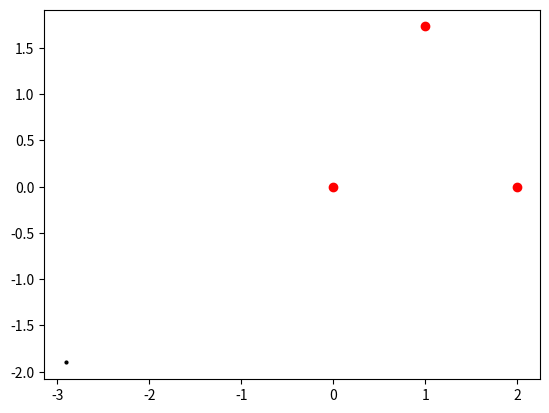

The matplotlib source for this figure:
__autor__ = "Tlacaelel Icpac"
__email__= "tlacaelel.icpac@gmail.com"

import matplotlib.pyplot as plt
import numpy as np
from matplotlib.animation import FuncAnimation

vy = (2**2 - (1)**2)**(1/2)
vertices = [[0,0], [2, 0], [1, vy]]

azar = np.random.randint(0, 3, 2500)

fig = plt.figure()
puntos, = plt.plot([], [], 'o', ms=2)
#Dibuja los vértices del triángulo
plt.plot([0, 2, 1], [0, 0, vy], 'o', color='red')

#punto semilla
x = [-2.9, -1.9]
xdata, ydata = [], []
plt.plot(x[0], x[1], 'o', color='black', ms=2)

"""
for i in range(1500):
    plt.plot(x[0], x[1], 'o', color='black', ms=2)
    x[0] = (vertices[azar[i]][0] + x[0]) / 2
    x[1] = (vertices[azar[i]][1] + x[1]) / 2"""
    
def animacion(i):
    xdata.append(x[0])
    ydata.append(x[1])
    puntos.set_data(xdata, ydata)
    x[0] = (vertices[azar[i]][0] + x[0]) / 2
    x[1] = (vertices[azar[i]][1] + x[1]) / 2
    return puntos

    
ani = FuncAnimation(fig, animacion, frames=2500, interval=10)
plt.show()